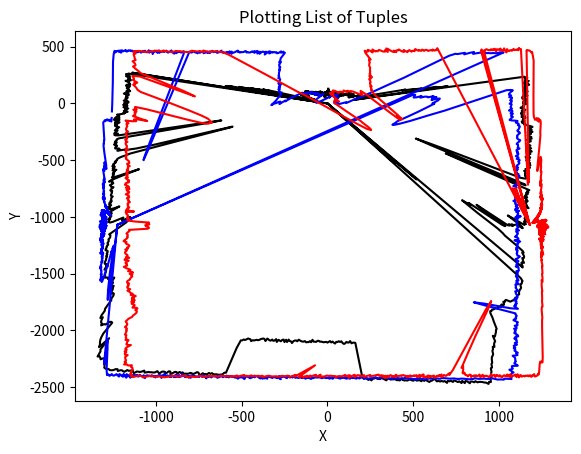

Python code for this plot:
TOP_DATA = [86,
88,
72,
84,
124,
97,
83,
90,
83,
84,
93,
121,
79,
89,
82,
89,
83,
92,
94,
84,
92,
77,
77,
88,
81,
104,
74,
91,
88,
83,
76,
83,
89,
83,
89,
83,
85,
75,
65,
78,
85,
82,
86,
68,
79,
90,
105,
77,
80,
54,
64,
88,
80,
82,
88,
89,
86,
86,
90,
67,
85,
55,
92,
80,
95,
76,
91,
81,
98,
88,
94,
90,
87,
91,
89,
77,
76,
74,
86,
87,
84,
86,
89,
83,
87,
79,
101,
103,
101,
82,
100,
95,
103,
76,
84,
95,
101,
85,
94,
89,
106,
89,
98,
94,
91,
101,
97,
82,
89,
89,
86,
82,
71,
89,
101,
90,
85,
96,
101,
88,
100,
85,
94,
105,
95,
102,
101,
91,
99,
92,
87,
83,
87,
93,
83,
116,
93,
92,
87,
97,
91,
93,
99,
103,
94,
88,
99,
85,
93,
94,
90,
96,
93,
79,
105,
86,
98,
83,
100,
106,
89,
90,
91,
82,
100,
80,
83,
94,
88,
82,
75,
82,
97,
86,
85,
99,
96,
83,
88,
92,
82,
85,
88,
81,
82,
88,
120,
92,
71,
82,
95,
95,
83,
89,
85,
67,
121,
96,
75,
85,
95,
84,
82,
79,
65,
94,
93,
86,
93,
88,
87,
90,
86,
97,
94,
84,
103,
103,
101,
101,
96,
94,
97,
105,
100,
104,
109,
106,
99,
108,
100,
91,
102,
108,
117,
104,
126,
129,
116,
114,
113,
120,
122,
122,
129,
115,
128,
117,
121,
116,
124,
144,
139,
119,
135,
120,
125,
138,
144,
152,
137,
141,
148,
138,
144,
152,
150,
158,
153,
155,
145,
161,
145,
132,
151,
158,
148,
149,
162,
150,
142,
156,
165,
164,
142,
157,
153,
155,
147,
161,
144,
160,
148,
165,
157,
175,
163,
157,
165,
161,
152,
154,
156,
154,
137,
159,
150,
167,
142,
144,
151,
160,
140,
152,
151,
146,
150,
152,
147,
153,
151,
171,
147,
134,
150,
142,
149,
157,
162,
163,
156,
168,
175,
198,
190,
201,
203,
192,
191,
206,
205,
186,
192,
193,
199,
194,
199,
200,
185,
181,
210,
181,
197,
209,
189,
203,
218,
233,
235,
240,
264,
276,
347,
406,
430,
472,
450,
463,
479,
522,
517,
527,
565,
560,
557,
650,
654,
650,
595,
718,
170,
155,
1173,
1170,
1171,
1188,
1177,
1174,
1174,
1181,
1175,
1168,
1191,
1176,
1173,
1158,
1173,
1184,
1169,
1164,
1188,
1175,
1161,
1168,
1166,
1160,
1170,
1149,
1151,
1164,
1156,
1160,
1147,
1159,
1173,
1158,
1152,
1162,
1156,
1153,
1150,
1147,
1166,
1169,
1142,
1151,
1137,
1151,
1145,
1137,
1160,
1159,
1146,
1155,
1162,
1148,
1142,
1141,
1156,
1147,
1140,
1160,
1154,
1146,
1144,
1140,
1142,
1144,
1139,
1129,
1127,
1145,
1139,
1151,
1156,
1153,
1135,
1145,
1145,
1152,
1135,
1135,
1132,
1141,
1137,
1141,
1137,
1148,
1158,
1143,
1138,
1162,
1149,
1156,
1152,
1155,
1148,
1156,
1160,
1153,
1144,
1156,
1161,
1149,
1167,
1165,
1162,
1183,
1203,
1214,
1209,
1198,
1194,
1202,
1190,
1213,
1194,
1205,
1207,
1222,
1209,
1214,
1195,
1213,
1217,
1209,
1207,
1203,
1201,
1214,
1226,
1220,
1226,
1231,
1220,
1223,
1219,
1206,
1232,
1231,
1223,
1219,
1222,
1223,
1222,
1221,
1216,
1241,
1237,
1221,
1226,
1234,
1252,
1243,
1224,
1230,
1244,
1259,
1265,
1255,
1252,
1259,
1252,
1265,
1258,
1256,
1257,
1254,
1266,
1252,
1275,
1248,
1273,
1256,
1260,
1280,
1281,
1263,
1268,
1283,
1294,
1282,
1277,
1299,
1304,
1284,
1299,
1288,
1310,
1309,
1303,
1300,
1303,
1291,
1306,
1313,
1313,
1292,
1305,
1314,
1308,
1307,
1321,
1313,
1329,
1317,
1339,
1338,
1333,
1334,
1322,
1303,
824,
700,
646,
601,
647,
710,
916,
1355,
1363,
1315,
835,
819,
986,
1404,
1402,
1402,
1398,
1410,
1405,
1401,
1416,
1409,
1412,
1416,
1410,
1429,
1424,
1413,
1435,
1440,
1451,
1438,
1452,
1443,
1454,
1458,
1466,
1473,
1478,
1493,
1482,
1473,
1482,
1487,
1483,
1491,
1490,
1491,
1514,
1504,
1511,
1524,
1526,
1531,
1539,
1532,
1545,
1551,
1559,
1548,
1554,
1573,
1565,
1570,
1443,
1489,
1547,
1572,
1584,
1531,
1530,
1529,
1512,
1529,
1500,
1513,
1503,
1247,
1311,
1499,
1480,
1312,
1203,
1224,
1196,
1160,
1223,
1303,
1485,
1533,
1560,
1656,
1729,
1744,
1738,
1754,
1770,
1776,
1781,
1775,
1787,
1797,
1814,
1803,
1805,
1817,
1833,
1841,
-1,
848,
598,
582,
586,
487,
622,
660,
-1,
1908,
1936,
1939,
1948,
1952,
1952,
1964,
1979,
1985,
1988,
1994,
2000,
2008,
2021,
2021,
2021,
2034,
2038,
2033,
2051,
2042,
2048,
2046,
2047,
2048,
2034,
2021,
2024,
2033,
2027,
2048,
2054,
2043,
2048,
2062,
2052,
2052,
2064,
2058,
2053,
2058,
2058,
2057,
2065,
2063,
2079,
2121,
2149,
2185,
2220,
2226,
2242,
2254,
2265,
2276,
2265,
2315,
2322,
2334,
2358,
2352,
2374,
2384,
2414,
2425,
2434,
2453,
2480,
2489,
2519,
2522,
2554,
2569,
2593,
2608,
2636,
2630,
2646,
2630,
2626,
2618,
2613,
2610,
2611,
2597,
2604,
2594,
2591,
2604,
2583,
2577,
2593,
2570,
2587,
2568,
2572,
2560,
2552,
2563,
2549,
2552,
2545,
2561,
2542,
2544,
2536,
2539,
2530,
2533,
2504,
2514,
2519,
2521,
2527,
2516,
2502,
2511,
2501,
2510,
2498,
2499,
2499,
2483,
2496,
2491,
2482,
2483,
2488,
2484,
2484,
2477,
2466,
2479,
2474,
2474,
2462,
2464,
2462,
2463,
2453,
2454,
2466,
2457,
2448,
2442,
2450,
2448,
2445,
2434,
2442,
2440,
2456,
2443,
2450,
2439,
2426,
2439,
2415,
2261,
2118,
2115,
2115,
2120,
2100,
2112,
2112,
2106,
2118,
2123,
2115,
2099,
2105,
2098,
2105,
2103,
2118,
2110,
2100,
2108,
2096,
2103,
2109,
2103,
2104,
2106,
2104,
2100,
2102,
2094,
2095,
2104,
2102,
2103,
2086,
2108,
2099,
2108,
2108,
2110,
2100,
2105,
2105,
2102,
2096,
2090,
2105,
2098,
2100,
2105,
2123,
2109,
2107,
2095,
2117,
2098,
2119,
2098,
2102,
2115,
2109,
2104,
2124,
2100,
2114,
2117,
2107,
2118,
2116,
2109,
2103,
2126,
2111,
2106,
2110,
2114,
2123,
2127,
2125,
2130,
2134,
2133,
2143,
2128,
2126,
2124,
2134,
2141,
2138,
2148,
2150,
2219,
2447,
2449,
2468,
2471,
2476,
2475,
2475,
2478,
2479,
2472,
2481,
2475,
2490,
2490,
2493,
2488,
2508,
2503,
2490,
2489,
2502,
2513,
2508,
2507,
2518,
2521,
2523,
2528,
2518,
2526,
2520,
2537,
2527,
2529,
2544,
2555,
2536,
2537,
2562,
2551,
2550,
2555,
2576,
2568,
2561,
2577,
2582,
2583,
2587,
2588,
2595,
2603,
2587,
2600,
2609,
2610,
2613,
2633,
2625,
2611,
2622,
2628,
2625,
2647,
2645,
2641,
2646,
2658,
2644,
2649,
2664,
2670,
2673,
2667,
2673,
2673,
2669,
2647,
2626,
2598,
2596,
2601,
2616,
2604,
2597,
2604,
2556,
2542,
2431,
2529,
2504,
2491,
2474,
2450,
2414,
2305,
2302,
2307,
2341,
2342,
2361,
2343,
2338,
2322,
2296,
2310,
2287,
2242,
2230,
2191,
2145,
2136,
2104,
2090,
2088,
2102,
2081,
2062,
2052,
2035,
2049,
2044,
2013,
2032,
1998,
1976,
1983,
1995,
2009,
2000,
2003,
2012,
2007,
1992,
1987,
1971,
1961,
1953,
1960,
1939,
1929,
1912,
1921,
1919,
1914,
1898,
1886,
1879,
1865,
1865,
1848,
1848,
1832,
1827,
1827,
1831,
1824,
1808,
1804,
1784,
1783,
1778,
1762,
1757,
1753,
1734,
1727,
1720,
1717,
1719,
1644,
1578,
1555,
1539,
1544,
1525,
1583,
1577,
1569,
1559,
1594,
1633,
1648,
1649,
1650,
1642,
1626,
1638,
1615,
1604,
1610,
1600,
1588,
1587,
1596,
1594,
1516,
1550,
1570,
1580,
1579,
1564,
1574,
1548,
1551,
1555,
1541,
1546,
1525,
1530,
1521,
1518,
1516,
1508,
1497,
1503,
1502,
1500,
1494,
1487,
1483,
1482,
1474,
1476,
1481,
1475,
1463,
1450,
1461,
1457,
1459,
1455,
1460,
1434,
1437,
1433,
1436,
1429,
1449,
1434,
1361,
1243,
1416,
1417,
1404,
1406,
1397,
1393,
1399,
1390,
1390,
1378,
1382,
1363,
1386,
1374,
1370,
1378,
1366,
1360,
1364,
1372,
1360,
1356,
1360,
1348,
1338,
1344,
1339,
1326,
1326,
1321,
1311,
1294,
1255,
1233,
964,
699,
593,
590,
725,
1072,
1184,
1218,
1250,
1244,
1295,
1291,
1280,
1277,
1284,
1300,
1300,
1297,
1293,
1283,
1283,
1291,
1289,
1297,
1288,
1281,
1276,
1287,
1279,
1280,
1271,
1271,
1268,
1254,
860,
689,
637,
709,
918,
1252,
1269,
1274,
1251,
1252,
1272,
1266,
1263,
1260,
1258,
1247,
1263,
1249,
1254,
1243,
1248,
1233,
1239,
1244,
1254,
1244,
1255,
1240,
1246,
1252,
1231,
1224,
1251,
1239,
1239,
1234,
1222,
1254,
1254,
1238,
1220,
1245,
1226,
1233,
1219,
1224,
1227,
1232,
1201,
1186,
1194,
1179,
1168,
1171,
1190,
1183,
1178,
1175,
1181,
1163,
1171,
1178,
1191,
1175,
1175,
1167,
1179,
1192,
1169,
1182,
1179,
1186,
1161,
1169,
1161,
1174,
1189,
1172,
1173,
1176,
1175,
1180,
1167,
1175,
1168,
1175,
1173,
1176,
1163,
1161,
1166,
1191,
1165,
1170,
1166,
1168,
1179,
1156,
1171,
1162,
1172,
1170,
1167,
1179,
1174,
1175,
1167,
1162,
1186,
1178,
1183,
1162,
1166,
1165,
1173,
1173,
1174,
1184,
1195,
1186,
1166,
1165,
1182,
1175,
1182,
1173,
1179,
1185,
1200,
1177,
1190,
1185,
1204,
1191,
1191,
-1,
112,
1171,
86,
79,
63,
97,
614,
554,
565,
596,
51,
74,
524,
537,
478,
488,
459,
450,
465,
414,
431,
395,
381,
396,
384,
394,
361,
363,
270,
112,
99,
103,
105,
94,
102,
81,
94,
106,
89,
96,
92,
98,
99,
79,
97,
108,
78,
90,
91,
82,
89,
85,
87,
95,
127,
83,
97,
92,
107,
125,
143,
135,
132,
147,
136,
159,
173,
150,
167,
157,
175,
160,
172,
169,
164,
160,
133,
122,
129,
136,
143,
153,
151,
125,
139,
140,
140,
124,
129,
140,
145,
137,
132,
138,
142,
144,
140,
157,
148,
149,
142,
142,
140,
132,
158,
145,
157,
152,
151,
156,
151,
138,
148,
148,
158,
145,
149,
148,
145,
153,
158,
142,
156,
154,
154,
150,
167,
144,
150,
155,
168,
151,
145,
153,
162,
159,
144,
149,
167,
166,
152,
156,
153,
138,
159,
147,
155,
148,
148,
160,
160,
151,
144,
128,
136,
143,
132,
143,
121,
138,
136,
142,
145,
137,
137,
124,
135,
124,
137,
139,
117,
122,
130,
125,
116,
120,
130,
114,
103,
123,
136,
116,
127,
120,
122,
120,
117,
113,
96,
132,
122,
89,
111,
94,
99,
115,
122,
97,
100,
121,
113,
116,
110,
123,
98,
91,
105,
95,
100,
98,
99,
117,
125,
90,
116,
114,
95,
100,
109,
100,
91,
107,
95,
99,
109,
109,
120,
104,
106,
89,
103,
82,
99,
88,
78,
85,
91,
87,
93,
86,
100,
107,
96,
104,
101,
82,
81,
104,
115,
95,
96,
90,
102,
94,
109,
97,
103,
96,
99,
97,
100,
98,
97,
105,
102,
106,
95,
106,
110,
114,
110,
112,
102,
93,
101,
88,
98,
84,
94,
114,
112,
101,
105,
90,
97,
93,
102,
94,
97,
87,
107,
87,
86,
78,
87,
89,
83,
70,
96,
91,
74,
74,
59,
92,
80,
85,
90,
68,
100,
84,
79,
77,
93,
78,
92,
95,
69,
95,
93,
86,
81,
46,
90,
89,
94,
78,
77,
81,
88,
95,
77,
87,
74,
95,
82,
92,
91,
100,
86,
85,
80,
78,
96,
87,
95,
83,
78,
83,
96,
101,
100,
94,
81,
84,
83,
82,
92,
81,
80,
93,
87,
94,
89,
79,
87,
86,
85,
82,
84,
93,
79,
71,
103,
97,
92,
83,
92,
77,
100,
82,
93,
113,
83,
94,
97,
80,
91,
111,
90,
88,
88,
88,
85,
130]
RIGHT_DATA = [406,
681,
374,
1540,
1541,
1538,
1537,
1532,
1521,
1525,
1489,
1449,
1127,
980,
947,
939,
926,
934,
936,
942,
920,
925,
940,
910,
928,
917,
922,
898,
816,
793,
671,
554,
480,
477,
487,
512,
572,
602,
587,
586,
578,
551,
529,
522,
498,
478,
470,
478,
469,
450,
424,
421,
405,
372,
388,
401,
370,
348,
365,
361,
361,
365,
355,
348,
346,
332,
314,
310,
301,
291,
289,
281,
300,
280,
276,
282,
275,
256,
278,
249,
251,
244,
250,
266,
248,
250,
239,
248,
244,
244,
251,
239,
234,
227,
242,
235,
243,
233,
238,
244,
230,
225,
217,
212,
203,
199,
200,
186,
189,
195,
183,
201,
182,
180,
187,
182,
181,
176,
193,
179,
167,
157,
180,
178,
166,
158,
171,
154,
170,
161,
159,
155,
157,
161,
149,
165,
162,
153,
156,
149,
145,
137,
141,
147,
139,
136,
131,
140,
131,
128,
105,
111,
130,
108,
121,
113,
99,
107,
103,
113,
103,
86,
93,
93,
78,
88,
71,
85,
116,
93,
74,
69,
60,
70,
62,
65,
65,
70,
50,
95,
87,
56,
61,
49,
41,
47,
40,
46,
66,
56,
33,
37,
62,
36,
54,
39,
53,
40,
32,
39,
33,
29,
38,
35,
37,
28,
46,
35,
34,
34,
29,
24,
49,
46,
39,
36,
39,
40,
52,
35,
58,
43,
48,
35,
38,
24,
42,
33,
31,
69,
31,
28,
52,
41,
29,
57,
53,
38,
30,
50,
28,
31,
37,
42,
41,
35,
50,
40,
42,
46,
34,
36,
42,
50,
40,
33,
36,
32,
35,
39,
35,
36,
37,
32,
34,
47,
50,
40,
31,
38,
60,
52,
37,
49,
45,
44,
43,
50,
41,
49,
49,
37,
41,
39,
41,
43,
43,
40,
45,
55,
55,
52,
58,
45,
59,
57,
55,
56,
61,
52,
63,
51,
54,
52,
64,
48,
48,
49,
65,
60,
63,
64,
71,
65,
49,
72,
53,
78,
66,
85,
77,
72,
65,
66,
90,
79,
60,
103,
67,
99,
73,
89,
87,
80,
80,
67,
83,
72,
69,
82,
72,
71,
85,
79,
62,
76,
73,
65,
74,
70,
106,
87,
74,
73,
68,
92,
70,
62,
73,
71,
81,
68,
63,
79,
68,
60,
84,
65,
99,
54,
85,
84,
82,
74,
78,
69,
68,
83,
74,
75,
79,
71,
81,
76,
81,
70,
74,
65,
60,
66,
67,
80,
63,
71,
78,
66,
68,
70,
76,
71,
61,
71,
68,
70,
70,
57,
70,
64,
61,
66,
63,
66,
67,
65,
66,
65,
53,
64,
63,
65,
74,
64,
70,
55,
64,
69,
62,
71,
50,
77,
70,
58,
83,
71,
73,
70,
77,
62,
73,
61,
80,
69,
61,
77,
60,
72,
69,
74,
73,
75,
69,
75,
98,
67,
78,
75,
76,
93,
63,
77,
78,
70,
61,
66,
69,
68,
79,
74,
71,
69,
78,
80,
75,
77,
64,
76,
74,
77,
75,
84,
70,
72,
105,
89,
69,
80,
62,
70,
78,
75,
83,
69,
80,
72,
43,
62,
57,
59,
68,
63,
67,
81,
68,
68,
55,
66,
58,
76,
111,
82,
74,
85,
75,
66,
72,
82,
67,
68,
81,
84,
67,
85,
83,
84,
83,
67,
76,
77,
76,
76,
109,
70,
87,
65,
71,
89,
64,
78,
80,
77,
68,
63,
75,
87,
80,
72,
70,
66,
63,
102,
64,
62,
71,
60,
60,
96,
59,
73,
74,
53,
71,
64,
61,
57,
72,
60,
46,
66,
68,
64,
73,
60,
85,
64,
51,
65,
80,
65,
52,
67,
71,
55,
57,
80,
76,
67,
105,
76,
79,
84,
77,
76,
65,
74,
74,
72,
99,
90,
65,
72,
84,
64,
76,
73,
98,
90,
90,
71,
77,
103,
82,
81,
77,
90,
69,
71,
81,
98,
62,
67,
89,
103,
78,
76,
79,
93,
89,
74,
89,
72,
87,
85,
102,
67,
81,
97,
72,
78,
86,
80,
94,
92,
84,
89,
109,
81,
87,
79,
86,
80,
96,
96,
77,
115,
86,
94,
84,
85,
85,
76,
87,
93,
85,
81,
84,
80,
107,
100,
74,
92,
102,
124,
88,
86,
110,
110,
98,
95,
102,
91,
90,
97,
93,
92,
81,
81,
96,
86,
92,
119,
95,
80,
92,
93,
86,
102,
82,
109,
108,
105,
108,
98,
89,
92,
108,
115,
107,
103,
87,
104,
114,
96,
115,
93,
92,
95,
97,
106,
131,
107,
109,
134,
94,
112,
109,
98,
109,
108,
106,
116,
128,
118,
105,
108,
113,
111,
132,
113,
99,
103,
114,
129,
128,
124,
140,
127,
139,
152,
154,
138,
150,
147,
152,
153,
150,
154,
144,
143,
153,
148,
161,
141,
157,
148,
152,
159,
151,
153,
154,
148,
157,
150,
157,
152,
143,
152,
150,
151,
159,
150,
133,
163,
157,
163,
157,
151,
150,
135,
152,
170,
160,
167,
177,
172,
174,
171,
189,
181,
171,
190,
199,
211,
205,
195,
206,
185,
219,
207,
189,
204,
198,
220,
223,
224,
211,
221,
225,
236,
229,
257,
256,
256,
269,
274,
267,
259,
249,
246,
271,
256,
272,
272,
259,
267,
268,
267,
275,
288,
284,
292,
284,
300,
309,
321,
316,
320,
327,
344,
365,
368,
375,
374,
383,
384,
397,
412,
417,
434,
435,
437,
442,
466,
482,
489,
503,
509,
493,
514,
521,
528,
552,
594,
590,
613,
637,
662,
671,
725,
726,
733,
753,
827,
840,
875,
919,
970,
1020,
1094,
1171,
1216,
1208,
1218,
1208,
1229,
1278,
1321,
1315,
1330,
1334,
1335,
1339,
1317,
1330,
1325,
1339,
1340,
1327,
1330,
1337,
1328,
1332,
1333,
1330,
1338,
1333,
1334,
1339,
1340,
1326,
1330,
1348,
1332,
1320,
1345,
1325,
1324,
1334,
1333,
1338,
1340,
1347,
1322,
1345,
1330,
1344,
1327,
1344,
1342,
1336,
1336,
1346,
1355,
1347,
1348,
1338,
1351,
1347,
1339,
1338,
1358,
1344,
1340,
1344,
1353,
1352,
1335,
1359,
1365,
1359,
1357,
1357,
1356,
1357,
1369,
1364,
1351,
1359,
1375,
1365,
1353,
1365,
1368,
1370,
1363,
1373,
1367,
1374,
1376,
1386,
1369,
1368,
1367,
1386,
1381,
1375,
1377,
1375,
1365,
1358,
1368,
1364,
1335,
1322,
1306,
1324,
1184,
1030,
795,
729,
709,
760,
786,
972,
1357,
1406,
1390,
1402,
1418,
1420,
1418,
1416,
1439,
1431,
1417,
1433,
1425,
1441,
1436,
1456,
1459,
1444,
1444,
1454,
1462,
1453,
1475,
1454,
1457,
1478,
1471,
1478,
1479,
1459,
1460,
1490,
1474,
1471,
1494,
1485,
1482,
1495,
1489,
1497,
1503,
1502,
1500,
1523,
1510,
1519,
1515,
1519,
1518,
1516,
1528,
1526,
1534,
1537,
1541,
1553,
1535,
1561,
1554,
1559,
1555,
1555,
1585,
1567,
1593,
1575,
1590,
1580,
1593,
1583,
1594,
1595,
1589,
1594,
1602,
1611,
1616,
1622,
1627,
1619,
1630,
1638,
1652,
1652,
1641,
1655,
1664,
1656,
1663,
1662,
1688,
1673,
1672,
1693,
1714,
1692,
1696,
1709,
1715,
1706,
1723,
1735,
1734,
1740,
1756,
1751,
1755,
1759,
1765,
1765,
1775,
1777,
1781,
1802,
1802,
1818,
1812,
1799,
1830,
1829,
1818,
1831,
1856,
1845,
1870,
1860,
1888,
1882,
1887,
1904,
1762,
1841,
1919,
1902,
1928,
1941,
1937,
1940,
1955,
1962,
1963,
1984,
1991,
1993,
2002,
2011,
2016,
2019,
2026,
2045,
2058,
2050,
2068,
2067,
2078,
2086,
2099,
2097,
2118,
2121,
2136,
2128,
2150,
2172,
2163,
2193,
2191,
2205,
2215,
2222,
2232,
2239,
2263,
2265,
2274,
2289,
2297,
2319,
2328,
2336,
2340,
2370,
2379,
2382,
2410,
2406,
2414,
2424,
2454,
2456,
2466,
2486,
2516,
2528,
2535,
2543,
2563,
2574,
2577,
2609,
2627,
2630,
2636,
2678,
2683,
2670,
2680,
2668,
2662,
2645,
2642,
2638,
2643,
2631,
2652,
2653,
2668,
2650,
2655,
2640,
2640,
2637,
2633,
2612,
2624,
2622,
2607,
2614,
2596,
2602,
2590,
2557,
2576,
2578,
2569,
2565,
2552,
2568,
2557,
2559,
2553,
2547,
2553,
2544,
2538,
2530,
2531,
2522,
2523,
2528,
2514,
2506,
2505,
2506,
2507,
2495,
2483,
2458,
2450,
2435,
2423,
2417,
2415,
2421,
2405,
2407,
2430,
2421,
2411,
2417,
2425,
2407,
2422,
2398,
2414,
2398,
2409,
2383,
2390,
2409,
2395,
2405,
2407,
2411,
2418,
2399,
2408,
2412,
2411,
2400,
2403,
2394,
2403,
2403,
2397,
2382,
2379,
2371,
2363,
2368,
2359,
2374,
2352,
2362,
2379,
2363,
2370,
2381,
2390,
2397,
2376,
2379,
2375,
2382,
2374,
2361,
2384,
2381,
2354,
2373,
2363,
2362,
2368,
2373,
2374,
2369,
2361,
2370,
2353,
2358,
2346,
2343,
2348,
2359,
2363,
2357,
2374,
2368,
2360,
2352,
2348,
2351,
2347,
2347,
2354,
2349,
2341,
2335,
2338,
2229,
2221,
2226,
2239,
2243,
2219,
2235,
2221,
2299,
2346,
2339,
2350,
2342,
2349,
2345,
2346,
2355,
2355,
2360,
2311,
2360,
2347,
2353,
2341,
2346,
2352,
2349,
2354,
2350,
2341,
2352,
2349,
2355,
2362,
2349,
2355,
2353,
2372,
2365,
2355,
2355,
2369,
2373,
2356,
2379,
2361,
2369,
2388,
2386,
2383,
2368,
2376,
2369,
2383,
2394,
2381,
2392,
2386,
2395,
2387,
2397,
2398,
2389,
2400,
2394,
2398,
2399,
2390,
2405,
2410,
2399,
2401,
2405,
2416,
2428,
2426,
2435,
2430,
2429,
2431,
2439,
2444,
2446,
2432,
2451,
2448,
2448,
2451,
2460,
2464,
2466,
2458,
2472,
2477,
2468,
2472,
2478,
2475,
2487,
2490,
2491,
2482,
2497,
2502,
2503,
2504,
2503,
2510,
2515,
2506,
2518,
2531,
2491,
2471,
2489,
2473,
2412,
2506,
2494,
2504,
2500,
2510,
2502,
2526,
2508,
2523,
2526,
2455,
2321,
2202,
2126,
2086,
2074,
2072,
2061,
2075,
2084,
2099,
2143,
2228,
2357,
2555,
2580,
2590,
2604,
2623,
2614,
2625,
2610,
2645,
2642,
2650,
2664,
2647,
2623,
2258,
2335,
2633,
2655,
2681,
2703,
2697,
2697,
2707,
2729,
2724,
2720,
2733,
2740,
2750,
2759,
2750,
2772,
2761,
2749,
2725,
2705,
2697,
2681,
2677,
2671,
2654,
2628,
2634,
2605,
2586,
2579,
2572,
2563,
2549,
2530,
2514,
2503,
2498,
2499,
2480,
2465,
2460,
2436,
2447,
2418,
2406,
2408,
2393,
2385,
2369,
2362,
2310,
2049,
1794,
1729,
1463,
1328,
1268,
1257,
1247,
1258,
1281,
1326,
1352,
1466,
1561,
1572,
1579,
1581,
1582,
1555,
1578,
1618,
1646,
1621,
1637,
1646,
1636,
1650,
1639,
1609,
1616,
1612,
1606,
1596,
1601,
1607,
1581,
1590,
1588,
1569,
1574,
1565,
1549,
1532,
1515,
1501,
1521,
1531,
1539,
1500,
1281,
1195,
1196,
1235,
1192,
1239,
1453,
1490,
1509,
1506,
1521,
1536,
1529,
1551,
1560,
1561,
1570,
1590,
1587,
1590,
1612,
1593,
1626,
1626,
1638,
1643,
1655,
1661,
1670,
1689,
1696,
1704,
1708,
1727,
1734,
1727,
1795,
1812,
1798,
1796,
1809,
1799,
1775,
1782,
1798,
1774,
1776,
1768,
1773,
1775,
1766,
1753,
1748,
1745,
1757,
1735,
1766,
1758,
1740,
1726,
1717,
1729,
1710,
1723,
1722,
1719,
1725,
1709,
1697,
1692,
1708,
1693,
1681,
1690,
1691,
1693,
1675,
1681,
1676,
1672,
1684,
1687,
1674,
1666,
1671,
1660,
1661,
1668,
1653,
1656,
1657,
1656,
1643,
1645,
1645,
1645,
1636,
1646,
1634,
1635,
1633,
1642,
1648,
-1,
62,
164,
102,
79,
129,
115,
144,
124,
337,
296,
282,
265,
130,
142,
134,
145,
138,
142,
141,
156,
284,
302,
334,
132,
109,
134,
109,
120,
126,
100,
124,
82,
133,
97,
107,
122,
111,
126,
99,
129,
119,
1558,
1572,
-1,
1560,
1557,
1565,
1569,
1565,
1558,
1559,
1556,
1565,
1554,
1563,
1556,
1566,
1542,
1560,
1558,
1558,
1548,
1564,
1549,
1541,
1547,
1563,
1538,
1526,
1555,
1541,
1536,
1543,
1544,
1538,
1545,
1554,
1543,
1546,
1544,
1549,
1541,
1561,
1547,
1550,
353,
706]
LEFT_DATA = [943,
911,
927,
915,
927,
921,
927,
921,
932,
930,
924,
925,
916,
924,
916,
912,
907,
848,
800,
749,
747,
721,
720,
696,
633,
534,
510,
496,
536,
555,
537,
529,
508,
519,
490,
481,
484,
500,
495,
479,
449,
433,
414,
405,
414,
398,
380,
405,
389,
376,
384,
368,
366,
371,
348,
372,
370,
367,
344,
343,
331,
336,
319,
306,
307,
305,
307,
303,
288,
280,
287,
289,
274,
287,
275,
266,
257,
255,
258,
237,
264,
243,
251,
250,
256,
248,
243,
253,
248,
252,
231,
216,
223,
221,
214,
210,
205,
204,
166,
185,
180,
167,
185,
172,
179,
154,
162,
166,
174,
122,
147,
142,
123,
114,
127,
106,
116,
109,
103,
100,
88,
105,
100,
120,
111,
102,
95,
91,
101,
101,
94,
108,
106,
135,
112,
125,
132,
124,
128,
134,
139,
124,
125,
144,
150,
142,
127,
135,
143,
143,
155,
153,
128,
127,
133,
142,
137,
137,
148,
145,
141,
143,
151,
132,
158,
144,
149,
137,
132,
134,
145,
152,
151,
135,
153,
138,
148,
146,
119,
142,
126,
142,
128,
132,
134,
127,
136,
132,
141,
134,
128,
134,
122,
137,
129,
137,
133,
142,
134,
110,
132,
137,
114,
120,
124,
107,
120,
91,
126,
112,
115,
119,
117,
117,
110,
127,
101,
117,
126,
113,
100,
105,
118,
113,
113,
109,
113,
108,
95,
106,
97,
110,
132,
100,
100,
107,
105,
99,
90,
99,
90,
106,
110,
108,
99,
109,
112,
91,
117,
105,
108,
99,
106,
87,
104,
103,
101,
99,
89,
105,
93,
104,
87,
97,
94,
103,
97,
92,
103,
101,
96,
105,
95,
83,
89,
91,
97,
92,
97,
94,
90,
100,
91,
96,
90,
84,
92,
95,
89,
92,
87,
86,
86,
99,
88,
102,
92,
95,
74,
94,
96,
88,
91,
92,
91,
88,
89,
91,
86,
97,
83,
80,
95,
82,
74,
84,
74,
92,
80,
79,
92,
84,
86,
74,
90,
71,
79,
74,
86,
77,
91,
81,
86,
67,
98,
96,
85,
81,
75,
85,
85,
77,
80,
81,
87,
94,
99,
77,
80,
87,
86,
87,
85,
80,
92,
82,
79,
106,
77,
81,
77,
84,
77,
80,
70,
83,
94,
85,
88,
85,
65,
76,
96,
79,
66,
87,
69,
84,
78,
69,
74,
72,
73,
71,
73,
72,
84,
82,
89,
78,
85,
80,
73,
86,
83,
75,
99,
85,
88,
74,
96,
70,
88,
75,
82,
80,
89,
77,
77,
75,
70,
84,
68,
86,
76,
83,
68,
75,
82,
71,
91,
81,
88,
91,
83,
87,
80,
80,
79,
88,
83,
95,
77,
97,
89,
77,
84,
83,
75,
94,
89,
102,
75,
82,
82,
84,
89,
95,
90,
88,
88,
88,
88,
85,
85,
87,
90,
83,
103,
90,
94,
79,
84,
91,
83,
82,
93,
83,
86,
85,
84,
70,
87,
95,
85,
90,
76,
90,
80,
90,
82,
93,
61,
92,
82,
91,
85,
78,
98,
79,
83,
82,
92,
107,
99,
85,
86,
84,
87,
83,
88,
89,
85,
85,
88,
79,
79,
89,
88,
88,
88,
87,
74,
103,
89,
81,
71,
77,
96,
88,
90,
89,
88,
86,
75,
103,
94,
89,
99,
86,
81,
90,
85,
85,
82,
89,
84,
70,
88,
92,
94,
88,
85,
85,
78,
105,
93,
107,
82,
84,
84,
84,
83,
99,
93,
101,
98,
89,
91,
81,
90,
104,
84,
86,
82,
84,
92,
98,
74,
96,
86,
89,
101,
101,
92,
89,
91,
97,
106,
97,
92,
85,
97,
89,
93,
98,
108,
105,
110,
99,
94,
95,
96,
85,
87,
97,
106,
102,
106,
91,
98,
95,
96,
91,
91,
100,
89,
109,
88,
103,
100,
92,
102,
101,
95,
95,
100,
107,
104,
108,
95,
89,
95,
91,
101,
94,
113,
106,
97,
101,
97,
97,
117,
117,
106,
98,
103,
106,
99,
104,
111,
118,
103,
109,
113,
120,
104,
126,
116,
106,
106,
119,
110,
113,
116,
117,
107,
111,
115,
117,
116,
115,
125,
120,
135,
126,
108,
116,
123,
125,
119,
122,
129,
120,
117,
111,
128,
120,
112,
115,
142,
119,
131,
118,
120,
118,
125,
136,
122,
144,
122,
135,
157,
133,
130,
139,
137,
148,
155,
134,
158,
147,
164,
162,
151,
151,
163,
161,
159,
167,
164,
168,
150,
151,
171,
164,
157,
162,
167,
163,
171,
169,
171,
163,
164,
172,
162,
166,
181,
181,
157,
171,
172,
182,
160,
162,
171,
175,
176,
166,
175,
183,
175,
174,
171,
184,
181,
181,
181,
179,
176,
187,
202,
190,
189,
182,
198,
189,
183,
201,
191,
196,
187,
195,
200,
214,
201,
211,
217,
208,
208,
214,
207,
238,
229,
219,
225,
227,
224,
249,
236,
256,
267,
272,
257,
268,
253,
268,
256,
268,
261,
272,
256,
269,
265,
269,
263,
269,
273,
263,
296,
294,
285,
302,
296,
304,
303,
316,
307,
322,
327,
338,
344,
326,
354,
373,
398,
385,
381,
386,
384,
401,
404,
411,
410,
416,
421,
422,
449,
454,
441,
459,
480,
502,
465,
478,
482,
491,
504,
513,
503,
484,
456,
409,
363,
380,
323,
304,
271,
235,
250,
236,
207,
205,
211,
201,
187,
185,
188,
228,
316,
466,
490,
577,
605,
651,
665,
127,
114,
112,
95,
-1,
1234,
1137,
1012,
1090,
1280,
1327,
1319,
1321,
1333,
1330,
1323,
1317,
1327,
1330,
1330,
1326,
1321,
1317,
1329,
1322,
1339,
1317,
1323,
1332,
1330,
1341,
1315,
1337,
1329,
1350,
1318,
1339,
1328,
1332,
1351,
1328,
1346,
1327,
1341,
1329,
1337,
1331,
1336,
1329,
1345,
1341,
1330,
1335,
1341,
1341,
1355,
1336,
1362,
1345,
1342,
1339,
1340,
1345,
1343,
1348,
1353,
1342,
1347,
1357,
1350,
1365,
1351,
1356,
1361,
1349,
1351,
1346,
1375,
1359,
1352,
1359,
1358,
1343,
1371,
1365,
1360,
1366,
1377,
1362,
1379,
1367,
1369,
1384,
1378,
1386,
1365,
1385,
1373,
1392,
1373,
1390,
1388,
1388,
1366,
1385,
1401,
1391,
1393,
1388,
1412,
1397,
1416,
1398,
1396,
1407,
1404,
1404,
1418,
1415,
1419,
1419,
1425,
1413,
1411,
1427,
1432,
1424,
1422,
1451,
1434,
1433,
1444,
1437,
1443,
1454,
1448,
1444,
1450,
1453,
1451,
1471,
1455,
1471,
1459,
1468,
1453,
1479,
1474,
1477,
1479,
1488,
1475,
1495,
1484,
1493,
1489,
1503,
1497,
1513,
1505,
1529,
1526,
1518,
1524,
1528,
1523,
1550,
1537,
1540,
1535,
1535,
1542,
1560,
1546,
1560,
1557,
1557,
1566,
1553,
1562,
1567,
1592,
1582,
1601,
1582,
1605,
1599,
1615,
1598,
1606,
1602,
1614,
1626,
1624,
1624,
1632,
1643,
1631,
1663,
1634,
1641,
1651,
1654,
1656,
1676,
1659,
1669,
1682,
1680,
1691,
1680,
1703,
1700,
1715,
1716,
1718,
1730,
1717,
1747,
1728,
1749,
1754,
1769,
1747,
1771,
1768,
1774,
1779,
1785,
1786,
1803,
1806,
1806,
1820,
1819,
1838,
1826,
1851,
1846,
1844,
1856,
1863,
1880,
1873,
1884,
1889,
1907,
1898,
1920,
1905,
1925,
1930,
1946,
1939,
1958,
1957,
1957,
1984,
1978,
1998,
2000,
2007,
2016,
2016,
2018,
2039,
2044,
2041,
2059,
2062,
2080,
2090,
2106,
2096,
2121,
2120,
2137,
2140,
2155,
2154,
2181,
2179,
2203,
2217,
2209,
2220,
2240,
2253,
2265,
2256,
2277,
2284,
2293,
2306,
2322,
2324,
2334,
2349,
2366,
2376,
2387,
2407,
2417,
2426,
2443,
2463,
2472,
2483,
2484,
2509,
2520,
2533,
2551,
2565,
2565,
2606,
2618,
2636,
2635,
2653,
2672,
2660,
2664,
2654,
2649,
2649,
2653,
2620,
2630,
2633,
2621,
2618,
2633,
2646,
2618,
2618,
2619,
2609,
2606,
2598,
2579,
2593,
2602,
2588,
2595,
2569,
2571,
2556,
2562,
2547,
2550,
2560,
2542,
2553,
2545,
2543,
2523,
2533,
2523,
2537,
2529,
2504,
2510,
2500,
2504,
2489,
2502,
2497,
2483,
2497,
2493,
2487,
2490,
2459,
2462,
2470,
2463,
2465,
2464,
2454,
2451,
2290,
2189,
2249,
2409,
2452,
2437,
2423,
2432,
2424,
2432,
2423,
2425,
2406,
2421,
2412,
2421,
2414,
2418,
2409,
2402,
2401,
2394,
2411,
2401,
2394,
2388,
2389,
2385,
2381,
2400,
2383,
2389,
2379,
2391,
2382,
2382,
2373,
2368,
2378,
2376,
2373,
2374,
2363,
2377,
2375,
2373,
2371,
2353,
2365,
2354,
2356,
2356,
2357,
2362,
2342,
2343,
2355,
2359,
2365,
2349,
2347,
2343,
2346,
2343,
2347,
2336,
2344,
2335,
2345,
2342,
2342,
2337,
2345,
2340,
2355,
2321,
2343,
2343,
2338,
2322,
2332,
2332,
2337,
2338,
2330,
2327,
2344,
2327,
2333,
2339,
2333,
2334,
2333,
2332,
2331,
2330,
2330,
2325,
2333,
2340,
2322,
2355,
2332,
2339,
2341,
2338,
2330,
2348,
2324,
2325,
2343,
2333,
2330,
2343,
2331,
2328,
2332,
2331,
2320,
2334,
2332,
2340,
2332,
2336,
2334,
2346,
2340,
2348,
2336,
2344,
2334,
2343,
2352,
2350,
2335,
2357,
2355,
2358,
2371,
2371,
2370,
2362,
2377,
2368,
2385,
2373,
2383,
2368,
2377,
2373,
2373,
2387,
2378,
2392,
2383,
2387,
2398,
2407,
2408,
2404,
2415,
2414,
2401,
2414,
2411,
2402,
2419,
2422,
2416,
2424,
2418,
2420,
2441,
2431,
2438,
2439,
2442,
2436,
2444,
2458,
2466,
2459,
2455,
2454,
2460,
2460,
2470,
2484,
2484,
2477,
2477,
2489,
2494,
2502,
2503,
2496,
2505,
2501,
2493,
2508,
2495,
2478,
2468,
2480,
2496,
2489,
2492,
2507,
2496,
2511,
2514,
2497,
2520,
2516,
2520,
2528,
2534,
2525,
2541,
2548,
2541,
2557,
2561,
2548,
2565,
2556,
2560,
2574,
2594,
2584,
2562,
2159,
2053,
1936,
1877,
1841,
1831,
1855,
1872,
1949,
2021,
2076,
2136,
2126,
2171,
2186,
2172,
2138,
2176,
2150,
2166,
2132,
2132,
2121,
2093,
2107,
2074,
2061,
2071,
2082,
2068,
-1,
2718,
2706,
2678,
2667,
2651,
2641,
2625,
2630,
2610,
2587,
2565,
2579,
2556,
2521,
2532,
2512,
2490,
2483,
2444,
2114,
2006,
1893,
1806,
1785,
1714,
1718,
1698,
1680,
1674,
1676,
1679,
1659,
1662,
1681,
1679,
1709,
1701,
1696,
1694,
1727,
1703,
1709,
1651,
1608,
1582,
1593,
1593,
1594,
1597,
1667,
1638,
1645,
1646,
1649,
1623,
1644,
1631,
1633,
1615,
1622,
1631,
1600,
1613,
1594,
1594,
1589,
1588,
1561,
1531,
1513,
1464,
1470,
1424,
1434,
1444,
1436,
1417,
1408,
1386,
1435,
1453,
1489,
1494,
1511,
1506,
1506,
1505,
1514,
1526,
1519,
1542,
1536,
1565,
1555,
1569,
1561,
1574,
1594,
1597,
1603,
1598,
1615,
1615,
1628,
1636,
1646,
1663,
1661,
1683,
1682,
1691,
1696,
1725,
1715,
1738,
1749,
1805,
1799,
1808,
1793,
1803,
1782,
1776,
1783,
1777,
1778,
1768,
1771,
1751,
1770,
1762,
1730,
1756,
1746,
1748,
1746,
1721,
1739,
1717,
1735,
1737,
1714,
1729,
1716,
1719,
1705,
1702,
1703,
1696,
1704,
1705,
1692,
1688,
1686,
1678,
1684,
1678,
1689,
1679,
1667,
1662,
1648,
1667,
1649,
1664,
1645,
1654,
1643,
1644,
1637,
1643,
1639,
1652,
1636,
1630,
1624,
1640,
1628,
1629,
1622,
1629,
1631,
1607,
1621,
1604,
1616,
1604,
1608,
1594,
1612,
1601,
1602,
1591,
1606,
1583,
1593,
1586,
1587,
1595,
1592,
1582,
1578,
1586,
1584,
672,
590,
625,
754,
1559,
1579,
1569,
1564,
1565,
1570,
1565,
1563,
1552,
1572,
1545,
1555,
1552,
1559,
1570,
1560,
1552,
1547,
1550,
1562,
1557,
1549,
1549,
1554,
1548,
1548,
1536,
1557,
1534,
1550,
1545,
1544,
1549,
1520,
1542,
1540,
1545,
1529,
1550,
1532,
1531,
1536,
1544,
1532,
1540,
1533,
1524,
1536,
1533,
1529,
1526,
1530,
1535,
1535,
1533,
1530,
1539,
1533,
1541,
1538,
1540,
1530,
1529,
1543,
1535,
1534,
1529,
1540,
1518,
1538,
1524,
1536,
1530,
1532,
1520,
1534,
1507,
1438,
1254,
1150,
1062,
1000]

from math import radians
from numpy import exp, abs, angle, imag, real
import matplotlib.pyplot as plt
import numpy as np
from scipy.ndimage import rotate


angles = [radians(a / 10) for a in range(0, 3600, 2)]

def polar2cart(r,theta):
    return r * exp(1j * theta)


def rotate_points(points, pivot, angle):
    # Convert points list to a NumPy array
    points_array = np.array(points)

    # Extract x and y coordinates from the points array
    x = points_array[:, 0]
    y = points_array[:, 1]

    # Calculate the translation vector to move the pivot point to the origin
    translation = -np.array(pivot)

    # Translate the points to move the pivot point to the origin
    translated_x = x + translation[0]
    translated_y = y + translation[1]

    # Apply the rotation transformation
    theta = np.radians(angle)
    rotated_x = np.cos(theta) * translated_x - np.sin(theta) * translated_y
    rotated_y = np.sin(theta) * translated_x + np.cos(theta) * translated_y

    # Translate the points back to the original position
    translated_back_x = rotated_x - translation[0]
    translated_back_y = rotated_y - translation[1]

    # Combine translated back x and y coordinates into points array
    translated_back_points = np.column_stack((translated_back_x, translated_back_y))

    # Convert the NumPy array back to a list of tuples
    rotated_points_list = translated_back_points.tolist()

    return rotated_points_list


TOP_DATA_CARTESIAN = []
LEFT_DATA_CARTESIAN = []
RIGHT_DATA_CARTESIAN = []
for index, elem in enumerate(TOP_DATA):
    complex_num = polar2cart(elem, angles[index])
    complex_tuple = (complex_num.real, complex_num.imag)
    TOP_DATA_CARTESIAN.append(complex_tuple)

for index, elem in enumerate(LEFT_DATA):
    complex_num = polar2cart(elem, angles[index])
    complex_tuple = (complex_num.real, complex_num.imag)
    LEFT_DATA_CARTESIAN.append(complex_tuple)

for index, elem in enumerate(RIGHT_DATA):
    complex_num = polar2cart(elem, angles[index])
    complex_tuple = (complex_num.real, complex_num.imag)
    RIGHT_DATA_CARTESIAN.append(complex_tuple)



right_sensor_pivot = (0, 0)  # Pivot point
right_sensor_rot_angle = -1.3  # Rotation angle in degrees
RIGHT_DATA_CARTESIAN = rotate_points(RIGHT_DATA_CARTESIAN, right_sensor_pivot, right_sensor_rot_angle)

left_sensor_pivot = (0, 0)  # Pivot point
left_sensor_rot_angle = 2  # Rotation angle in degrees
LEFT_DATA_CARTESIAN = rotate_points(LEFT_DATA_CARTESIAN, left_sensor_pivot, left_sensor_rot_angle)

top_sensor_pivot = (0, 0)  # Pivot point
top_sensor_rot_angle = 2  # Rotation angle in degrees
TOP_DATA_CARTESIAN = rotate_points(TOP_DATA_CARTESIAN, top_sensor_pivot, top_sensor_rot_angle)


# Extract x and y values from each tuple
# Invert X and Y to make the figure right side up.
x_values_t = [t[1] for t in TOP_DATA_CARTESIAN]
y_values_t = [t[0] for t in TOP_DATA_CARTESIAN]
x_values_l = [t[1]*-1 - 1226 for t in LEFT_DATA_CARTESIAN]
y_values_l = [t[0]-1070 for t in LEFT_DATA_CARTESIAN]
x_values_r = [t[1]+1180 for t in RIGHT_DATA_CARTESIAN]
y_values_r = [t[0]-1070 for t in RIGHT_DATA_CARTESIAN]




# Create a plot
plt.plot(x_values_t, y_values_t, marker=None, color='black')
plt.plot(x_values_l, y_values_l, marker=None, color='blue')
plt.plot(x_values_r, y_values_r, marker=None, color='red')

# Add labels and title
plt.xlabel('X')
plt.ylabel('Y')
plt.title('Plotting List of Tuples')

# Display the plot
plt.show()
